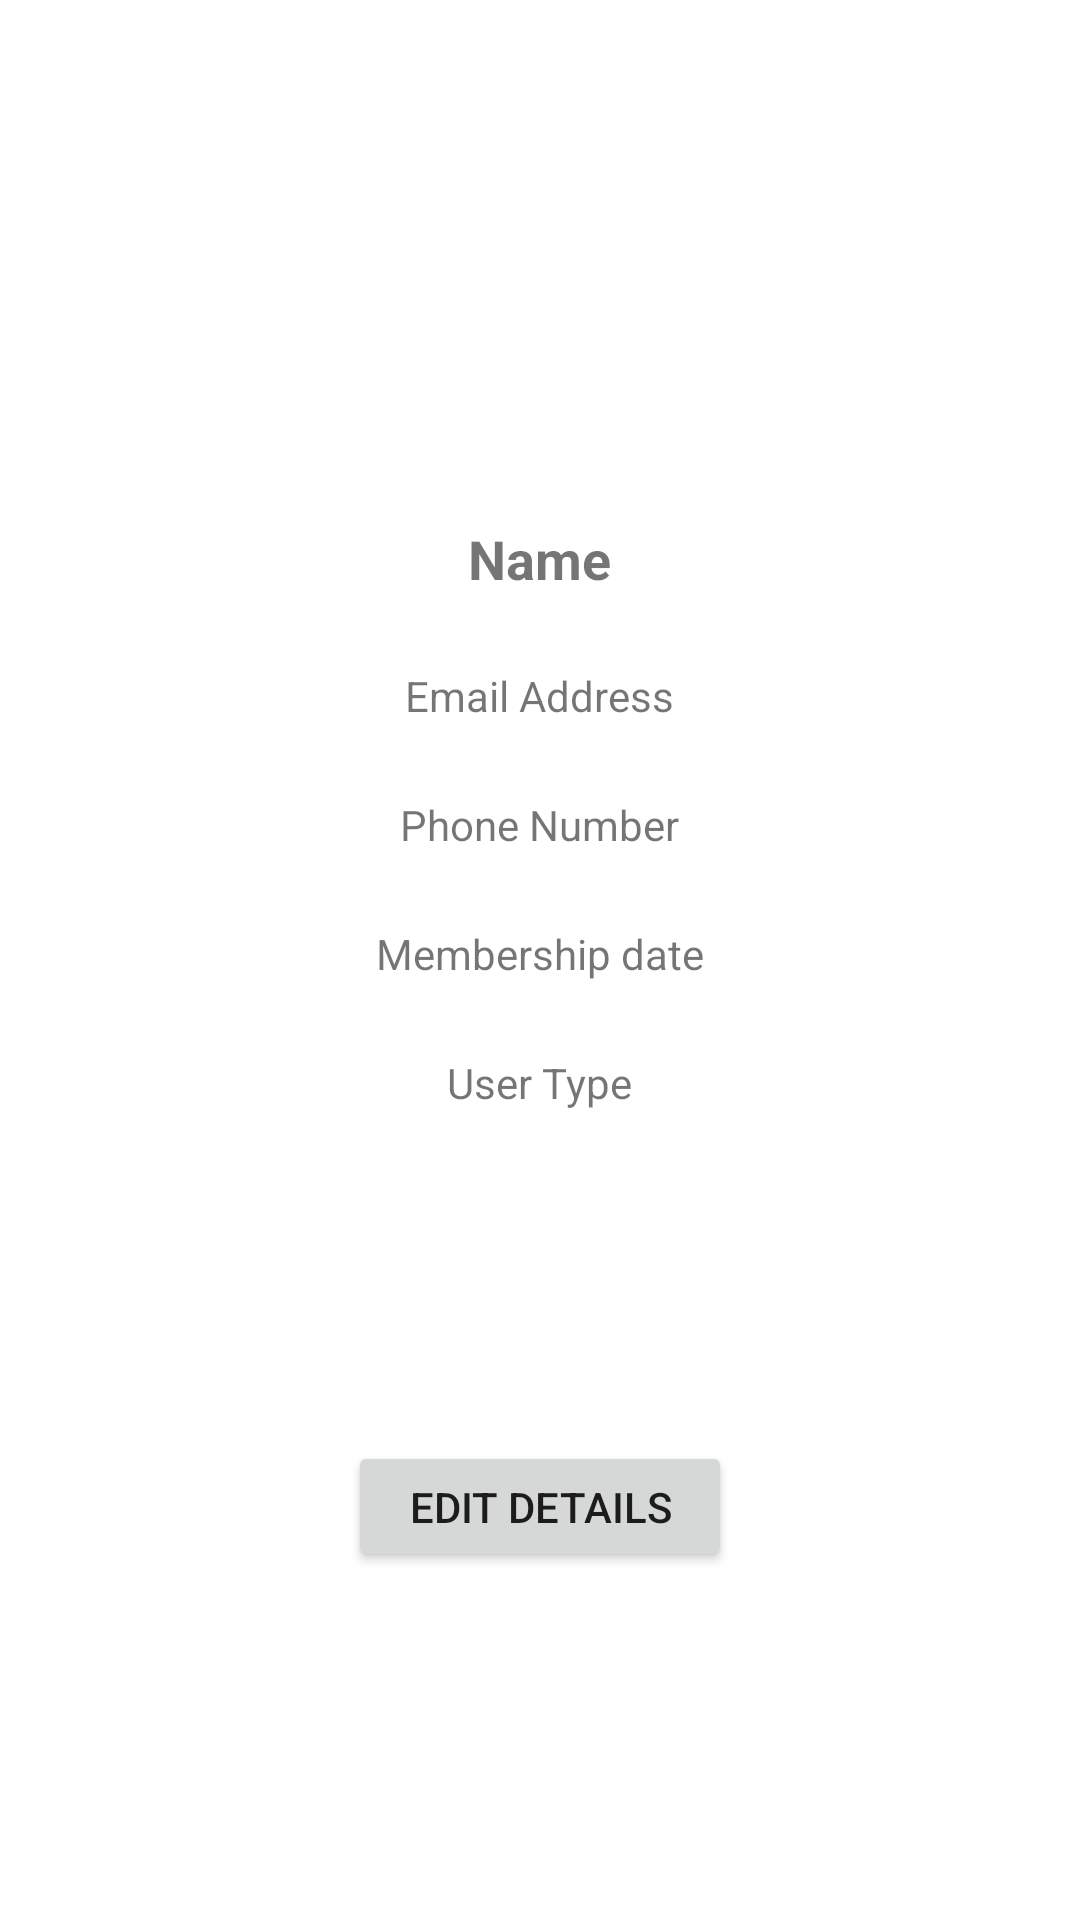

Reconstruct the res/layout file that produces this screen, plus the resources it refers to.
<!-- AndroidManifest.xml: application theme Theme.AidHub -->
<!-- res/layout/fragment_profile.xml -->
<LinearLayout xmlns:android="http://schemas.android.com/apk/res/android"
    android:layout_width="match_parent"
    android:layout_height="match_parent"
    android:orientation="vertical"
    android:padding="16dp">

    <ImageView
        android:id="@+id/profileImageView"
        android:layout_width="120dp"
        android:layout_height="120dp"
        android:layout_gravity="center"
        android:layout_margin="10dp"
        android:contentDescription="@string/profile_picture_image"
        android:src="@drawable/ic_user_placeholder_foreground"
        android:scaleType="centerCrop" />

    <TextView
        android:id="@+id/nameTextView"
        android:layout_width="wrap_content"
        android:layout_height="wrap_content"
        android:text="@string/name"
        android:textSize="18sp"
        android:textStyle="bold"
        android:layout_gravity="center"
        android:layout_margin="10dp"
        android:paddingTop="8dp" />

    <TextView
        android:id="@+id/emailTextView"
        android:layout_width="wrap_content"
        android:layout_height="wrap_content"
        android:text="@string/email_address"
        android:layout_gravity="center"
        android:layout_margin="10dp"
        android:paddingTop="4dp" />

    <TextView
        android:id="@+id/phoneTextView"
        android:layout_width="wrap_content"
        android:layout_height="wrap_content"
        android:text="@string/phone_number"
        android:layout_gravity="center"
        android:layout_margin="10dp"
        android:paddingTop="4dp" />

    <TextView
        android:id="@+id/createdAtTextView"
        android:layout_width="wrap_content"
        android:layout_height="wrap_content"
        android:text="@string/membership_date"
        android:layout_gravity="center"
        android:layout_margin="10dp"
        android:paddingTop="4dp" />

    <TextView
        android:id="@+id/userTypeTextView"
        android:layout_width="wrap_content"
        android:layout_height="wrap_content"
        android:text="@string/user_type"
        android:layout_gravity="center"
        android:layout_margin="10dp"
        android:paddingTop="4dp" />

    <Button
        android:id="@+id/edit_details_btn"
        android:layout_width="match_parent"
        android:layout_height="wrap_content"
        android:layout_margin="100dp"
        android:text="@string/edit_details" />

</LinearLayout>
<!-- resources referenced by this layout -->
<resources>
  <string name="edit_details">Edit Details</string>
  <string name="email_address">Email Address</string>
  <string name="membership_date">Membership date</string>
  <string name="name">Name</string>
  <string name="phone_number">Phone Number</string>
  <string name="profile_picture_image">Profile picture image</string>
  <string name="user_type">User Type</string>
  <style name="Theme.AidHub" parent="Theme.MaterialComponents.DayNight.DarkActionBar">
          
          <item name="colorPrimary">@color/purple_500</item>
          <item name="colorPrimaryVariant">@color/purple_700</item>
          <item name="colorOnPrimary">@color/white</item>
          
          <item name="colorSecondary">@color/teal_200</item>
          <item name="colorSecondaryVariant">@color/teal_700</item>
          <item name="colorOnSecondary">@color/black</item>
          
          <item name="android:statusBarColor">?attr/colorPrimaryVariant</item>
          
      </style>
  <color name="purple_500">#2e46b6</color>
  <color name="purple_700">#253890</color>
  <color name="white">#FFFFFFFF</color>
  <color name="teal_200">#FF03DAC5</color>
  <color name="teal_700">#FF018786</color>
  <color name="black">#FF000000</color>
</resources>
